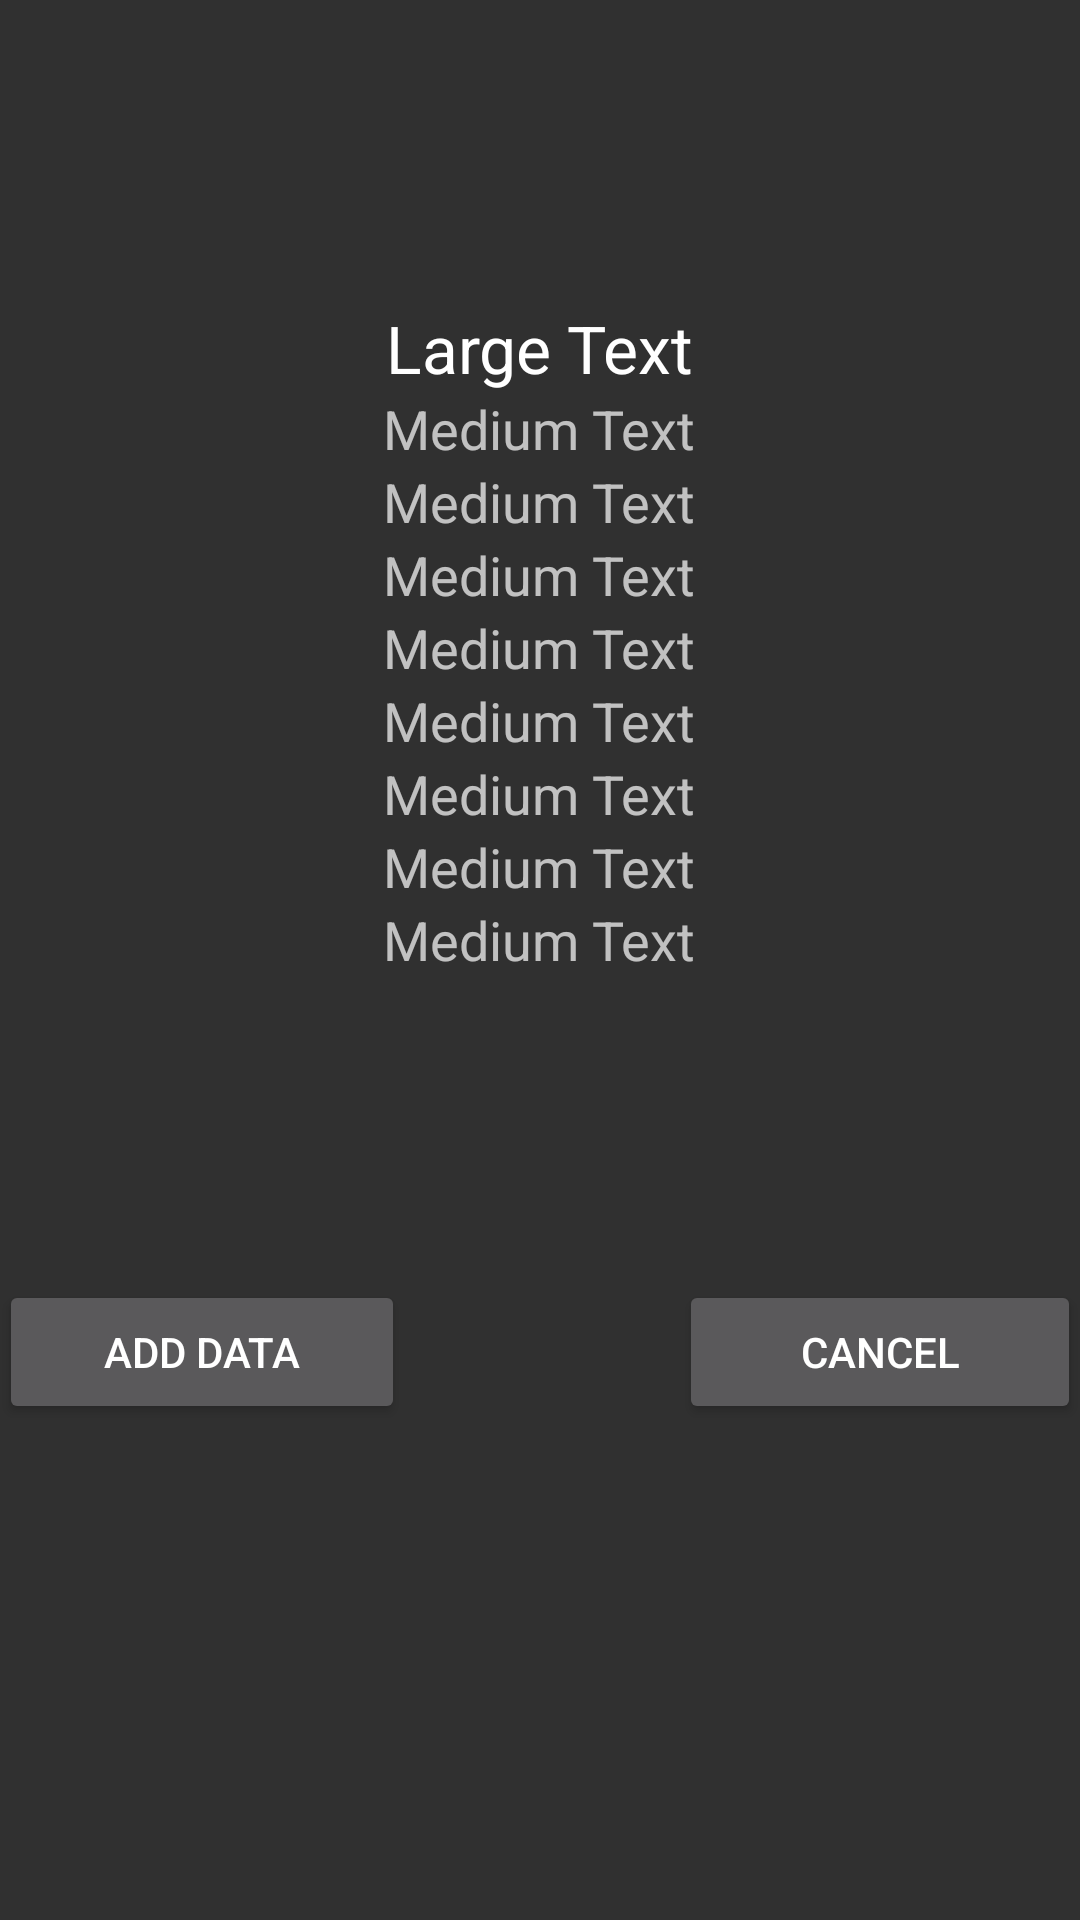

Android layout source for this screen:
<!-- AndroidManifest.xml: application theme AppTheme -->
<!-- res/layout/activity_add_data_to_tournament.xml -->
<?xml version="1.0" encoding="utf-8"?>
<android.support.design.widget.CoordinatorLayout xmlns:android="http://schemas.android.com/apk/res/android"
    xmlns:app="http://schemas.android.com/apk/res-auto"
    xmlns:tools="http://schemas.android.com/tools"
    android:layout_width="match_parent"
    android:layout_height="match_parent"
    android:fitsSystemWindows="true"
    tools:context="com.example.mottakin.tabitnow.addDataToTournament">

    <android.support.design.widget.AppBarLayout
        android:layout_width="match_parent"
        android:layout_height="wrap_content"
        android:theme="@style/AppTheme.AppBarOverlay">

        
            
            
            
            
            

    </android.support.design.widget.AppBarLayout>

    <include layout="@layout/content_add_data_to_tournament" />

    
        
        
        
        
        
        

</android.support.design.widget.CoordinatorLayout>
<!-- res/layout/content_add_data_to_tournament.xml (included above) -->
<?xml version="1.0" encoding="utf-8"?>
<RelativeLayout xmlns:android="http://schemas.android.com/apk/res/android"
    xmlns:app="http://schemas.android.com/apk/res-auto"
    xmlns:tools="http://schemas.android.com/tools"
    android:layout_width="match_parent"
    android:layout_height="match_parent"
    android:paddingBottom="@dimen/activity_vertical_margin"
    android:paddingLeft="@dimen/activity_horizontal_margin"
    android:paddingRight="@dimen/activity_horizontal_margin"
    android:paddingTop="@dimen/activity_vertical_margin"
    app:layout_behavior="@string/appbar_scrolling_view_behavior"
    tools:context="com.example.mottakin.tabitnow.addDataToTournament"
    tools:showIn="@layout/activity_add_data_to_tournament">

    <LinearLayout
        android:orientation="vertical"
        android:layout_width="match_parent"
        android:layout_height="match_parent">

        <LinearLayout
            android:orientation="vertical"
            android:layout_width="match_parent"
            android:layout_height="match_parent"
            android:layout_alignParentTop="true"
            android:layout_centerHorizontal="true"
            android:gravity="center"
            android:layout_weight="1">

            <TextView
                android:layout_width="wrap_content"
                android:layout_height="wrap_content"
                android:textAppearance="?android:attr/textAppearanceLarge"
                android:text="Large Text"
                android:id="@+id/TitleText"
                android:layout_gravity="center_horizontal" />

            <TextView
                android:layout_width="wrap_content"
                android:layout_height="wrap_content"
                android:textAppearance="?android:attr/textAppearanceMedium"
                android:text="Medium Text"
                android:id="@+id/CodeText"
                android:layout_gravity="center_horizontal" />

            <TextView
                android:layout_width="wrap_content"
                android:layout_height="wrap_content"
                android:textAppearance="?android:attr/textAppearanceMedium"
                android:text="Medium Text"
                android:id="@+id/OrgText"
                android:layout_gravity="center_horizontal" />

            <TextView
                android:layout_width="wrap_content"
                android:layout_height="wrap_content"
                android:textAppearance="?android:attr/textAppearanceMedium"
                android:text="Medium Text"
                android:id="@+id/VenueText"
                android:layout_gravity="center_horizontal" />

            <TextView
                android:layout_width="wrap_content"
                android:layout_height="wrap_content"
                android:textAppearance="?android:attr/textAppearanceMedium"
                android:text="Medium Text"
                android:id="@+id/StartText"
                android:layout_gravity="center_horizontal" />

            <TextView
                android:layout_width="wrap_content"
                android:layout_height="wrap_content"
                android:textAppearance="?android:attr/textAppearanceMedium"
                android:text="Medium Text"
                android:id="@+id/EndText"
                android:layout_gravity="center_horizontal" />

            <TextView
                android:layout_width="wrap_content"
                android:layout_height="wrap_content"
                android:textAppearance="?android:attr/textAppearanceMedium"
                android:text="Medium Text"
                android:id="@+id/ChampText"
                android:layout_gravity="center_horizontal" />

            <TextView
                android:layout_width="wrap_content"
                android:layout_height="wrap_content"
                android:textAppearance="?android:attr/textAppearanceMedium"
                android:text="Medium Text"
                android:id="@+id/RunText"
                android:layout_gravity="center_horizontal" />

            <TextView
                android:layout_width="wrap_content"
                android:layout_height="wrap_content"
                android:textAppearance="?android:attr/textAppearanceMedium"
                android:text="Medium Text"
                android:id="@+id/BestText"
                android:layout_gravity="center_horizontal" />
        </LinearLayout>

        <LinearLayout
            android:orientation="horizontal"
            android:layout_width="match_parent"
            android:layout_height="match_parent"
            android:layout_weight="2">

            <Button
                android:layout_width="wrap_content"
                android:layout_height="wrap_content"
                android:text="ADD DATA"
                android:id="@+id/btnAddData"
                android:layout_weight="1" />

            <LinearLayout
                android:orientation="vertical"
                android:layout_width="wrap_content"
                android:layout_height="match_parent"
                android:layout_weight="2"></LinearLayout>

            <Button
                android:layout_width="wrap_content"
                android:layout_height="wrap_content"
                android:text="CANCEL"
                android:id="@+id/btnCancelAdding"
                android:layout_weight="1" />
        </LinearLayout>
    </LinearLayout>
</RelativeLayout>
<!-- resources referenced by this layout -->
<resources>
  <style name="AppTheme.AppBarOverlay" parent="ThemeOverlay.AppCompat.Dark.ActionBar" />
  <style name="AppTheme.PopupOverlay" parent="ThemeOverlay.AppCompat.Light" />
  <style name="AppTheme" parent="Theme.AppCompat.NoActionBar">
          
          <item name="colorPrimary">@color/colorPrimary</item>
          <item name="colorPrimaryDark">@color/colorPrimaryDark</item>
          <item name="colorAccent">@color/colorAccent</item>
      </style>
  <!-- not gathered from this repository: default colours our renderer supplied (Android Studio template values) -->
  <color name="colorPrimary">#FF6200EE</color>
  <color name="colorPrimaryDark">#FF3700B3</color>
  <color name="colorAccent">#FF03DAC5</color>
</resources>
